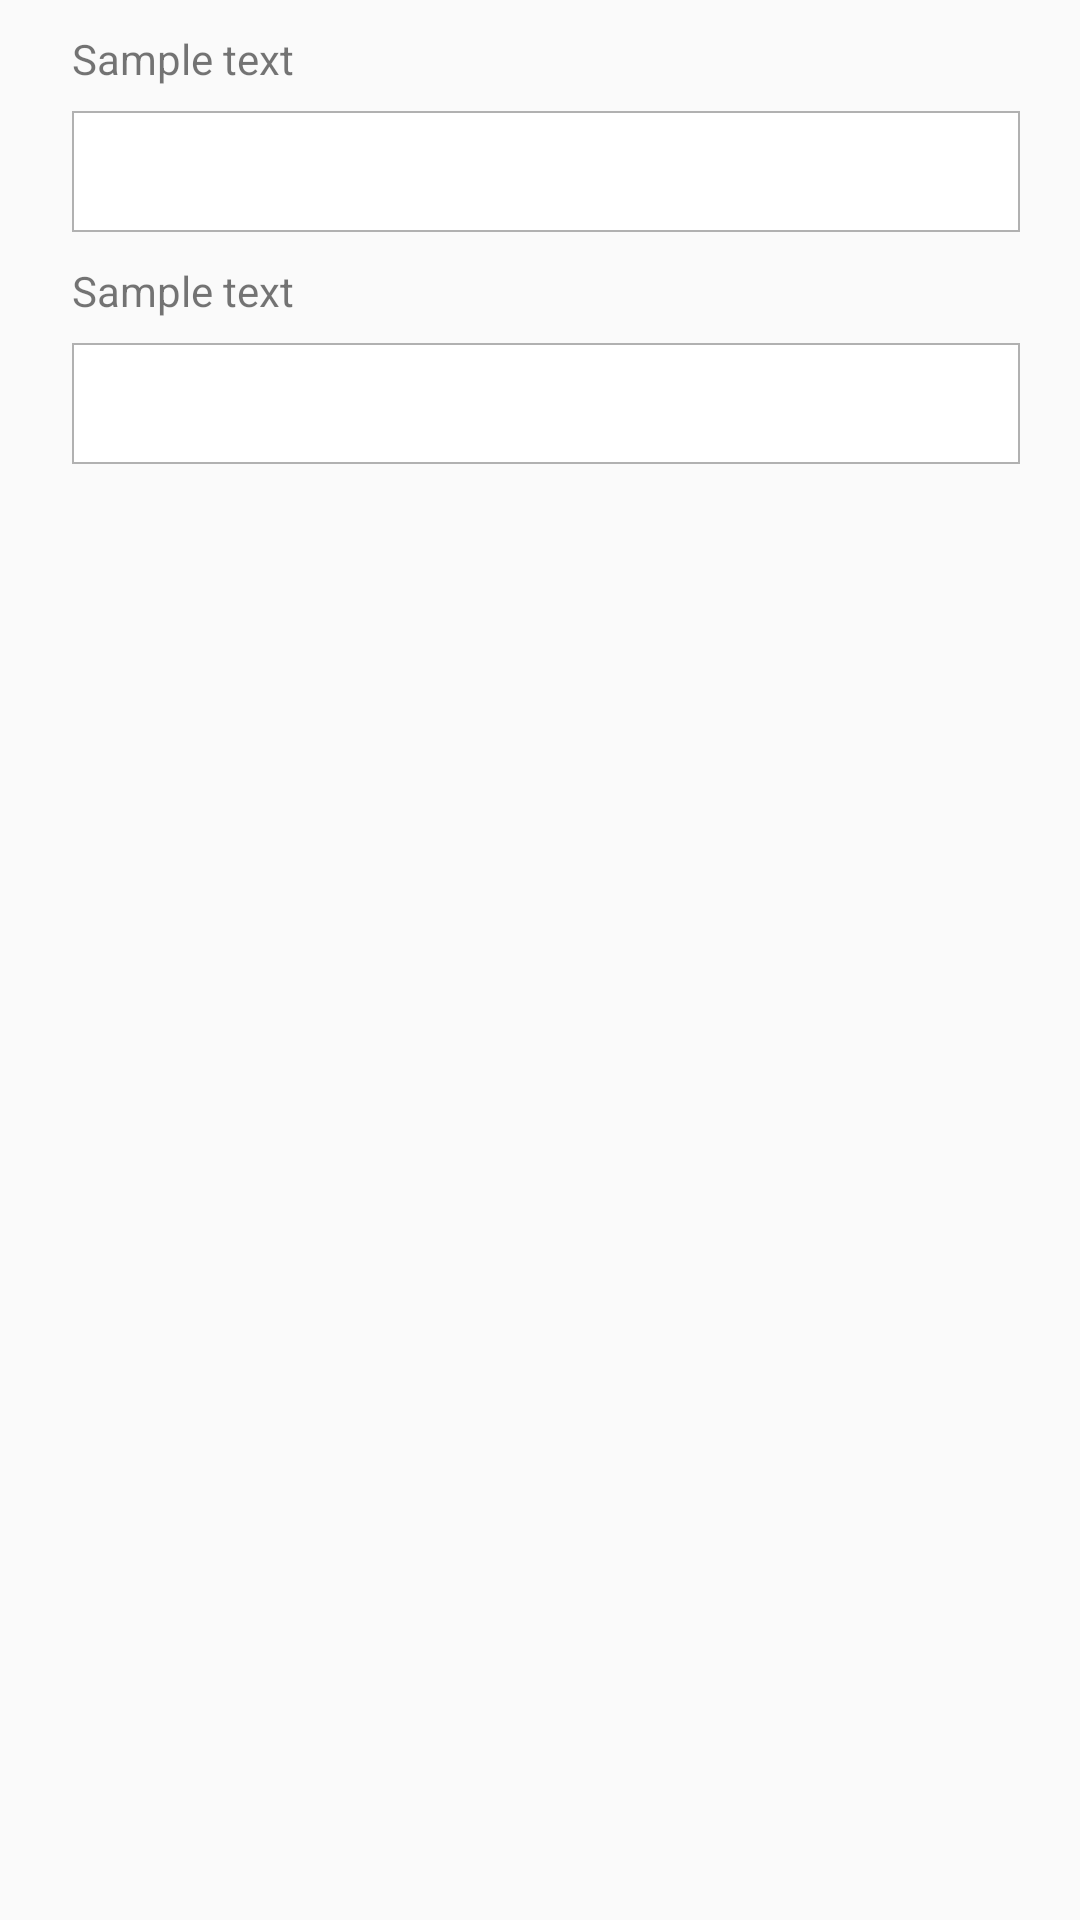

This screen was rendered from an Android layout file. Write that file and the resources it references.
<!-- AndroidManifest.xml: application theme AppTheme -->
<!-- res/layout/dialog.xml -->
<?xml version="1.0" encoding="utf-8"?>
<LinearLayout xmlns:android="http://schemas.android.com/apk/res/android"
    xmlns:tools="http://schemas.android.com/tools"
    android:orientation="vertical" android:layout_width="match_parent"
    android:layout_height="match_parent">

    <LinearLayout
        android:layout_width="match_parent"
        android:layout_height="wrap_content"
        android:padding="10dp"
        android:layout_marginStart="12dp"
        android:orientation="vertical"
        android:layout_marginRight="10dp"
        android:layout_marginLeft="12dp"
        android:layout_marginEnd="10dp"
        tools:ignore="UselessParent">

        <TextView
            android:id="@+id/dialog_text"
            android:layout_width="match_parent"
            android:layout_height="wrap_content"
            android:text="@string/sample_text"
            android:layout_marginStart="2dp"
            android:layout_marginLeft="2dp" />

        <EditText
            android:id="@+id/input_dialog"
            android:layout_width="match_parent"
            android:layout_height="wrap_content"
            android:background="@drawable/custom_text_view"
            android:layout_marginTop="8dp"
            android:layout_marginStart="2dp"
            android:paddingTop="8dp"
            android:paddingBottom="8dp"
            android:paddingEnd="5dp"
            android:paddingRight="5dp"
            android:paddingStart="5dp"
            android:paddingLeft="5dp"
            android:inputType="number"
            android:layout_marginLeft="2dp"/>

        <TextView
            android:layout_marginTop="10dp"
            android:id="@+id/dialog_text2"
            android:layout_width="match_parent"
            android:layout_height="wrap_content"
            android:text="@string/sample_text"
            android:layout_marginStart="2dp"
            android:layout_marginLeft="2dp"/>

        <EditText
            android:id="@+id/input_dialog2"
            android:layout_width="match_parent"
            android:layout_height="wrap_content"
            android:background="@drawable/custom_text_view"
            android:layout_marginTop="8dp"
            android:layout_marginStart="2dp"
            android:paddingTop="8dp"
            android:paddingBottom="8dp"
            android:paddingEnd="5dp"
            android:paddingRight="5dp"
            android:paddingStart="5dp"
            android:paddingLeft="5dp"
            android:inputType="number"
            android:layout_marginLeft="2dp" />

    </LinearLayout>

</LinearLayout>
<!-- resources referenced by this layout -->
<resources>
  <!-- drawable custom_text_view (drawable) -->
  <?xml version="1.0" encoding="utf-8"?>
  <shape xmlns:android="http://schemas.android.com/apk/res/android"
      android:shape="rectangle">
      <gradient android:startColor="#FFFFFF"
          android:endColor="#FFFFFF"
          android:angle="0" />
  
      <stroke android:width="2px" android:color="#B1B1B1" />
  </shape>
  <string name="sample_text">Sample text</string>
  <style name="AppTheme" parent="Theme.AppCompat.Light.DarkActionBar">
          
          <item name="colorPrimary">@color/colorPrimary</item>
          <item name="colorPrimaryDark">@color/colorPrimaryDark</item>
          <item name="colorAccent">@color/colorAccent</item>
      </style>
  <color name="colorPrimary">#2E529E</color>
  <color name="colorPrimaryDark">#2D436F</color>
  <color name="colorAccent">#3A3E9C</color>
</resources>
